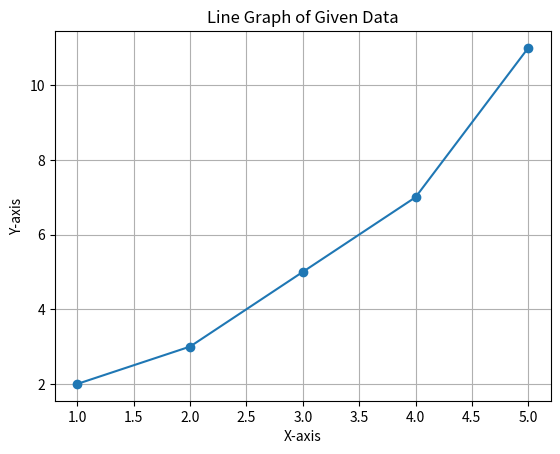

Python code for this plot:
#Plot a line graph from given data.
import matplotlib.pyplot as plt
x = [1, 2, 3, 4, 5]
y = [2, 3, 5, 7, 11]
plt.plot(x, y, marker='o')
plt.xlabel('X-axis')
plt.ylabel('Y-axis')
plt.title('Line Graph of Given Data')
plt.grid(True)
plt.show()
